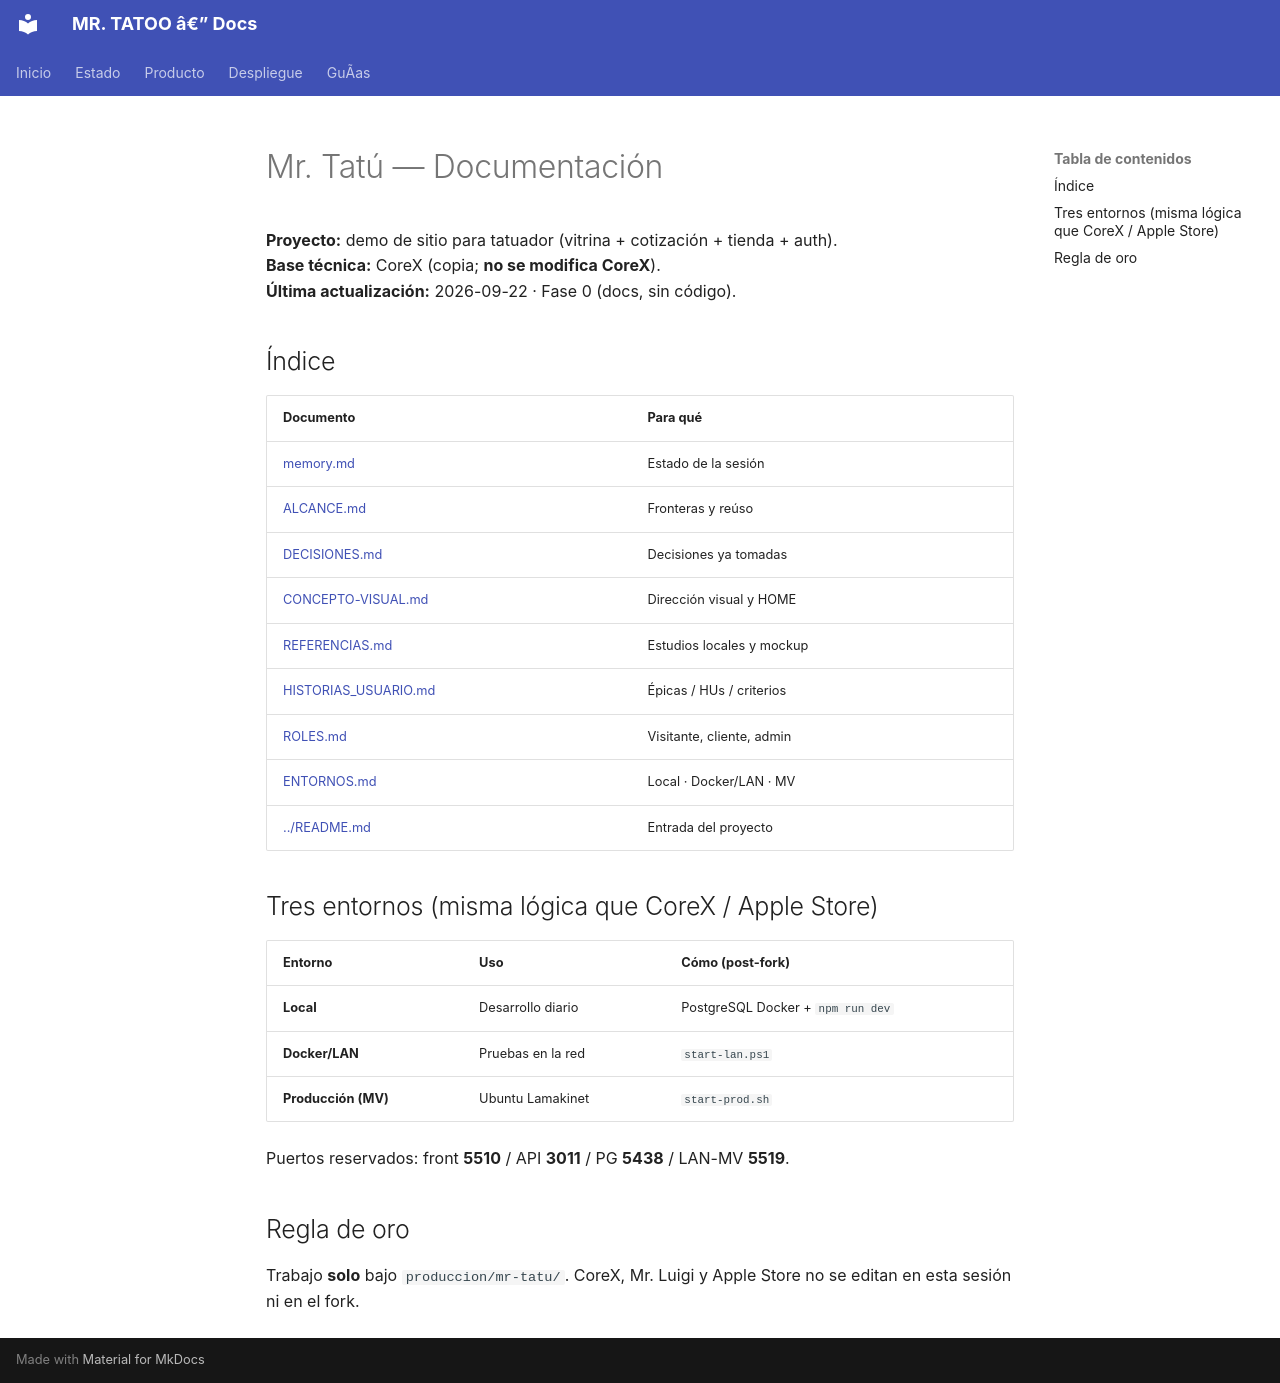

repository: EDWARDROAG/MR.TATOO · page: index.html · generator: mkdocs

# Mr. Tatú — Documentación

**Proyecto:** demo de sitio para tatuador (vitrina + cotización + tienda + auth).  
**Base técnica:** CoreX (copia; **no se modifica CoreX**).  
**Última actualización:** 2026-09-22 · Fase 0 (docs, sin código).

## Índice

| Documento | Para qué |
|-----------|----------|
| [memory.md](memory.md) | Estado de la sesión |
| [ALCANCE.md](ALCANCE.md) | Fronteras y reúso |
| [DECISIONES.md](DECISIONES.md) | Decisiones ya tomadas |
| [CONCEPTO-VISUAL.md](CONCEPTO-VISUAL.md) | Dirección visual y HOME |
| [REFERENCIAS.md](REFERENCIAS.md) | Estudios locales y mockup |
| [HISTORIAS_USUARIO.md](HISTORIAS_USUARIO.md) | Épicas / HUs / criterios |
| [ROLES.md](ROLES.md) | Visitante, cliente, admin |
| [ENTORNOS.md](ENTORNOS.md) | Local · Docker/LAN · MV |
| [../README.md](../README.md) | Entrada del proyecto |

## Tres entornos (misma lógica que CoreX / Apple Store)

| Entorno | Uso | Cómo (post-fork) |
|---------|-----|------------------|
| **Local** | Desarrollo diario | PostgreSQL Docker + `npm run dev` |
| **Docker/LAN** | Pruebas en la red | `start-lan.ps1` |
| **Producción (MV)** | Ubuntu Lamakinet | `start-prod.sh` |

Puertos reservados: front **5510** / API **3011** / PG **5438** / LAN-MV **5519**.

## Regla de oro

Trabajo **solo** bajo `produccion/mr-tatu/`. CoreX, Mr. Luigi y Apple Store no se editan en esta sesión ni en el fork.
